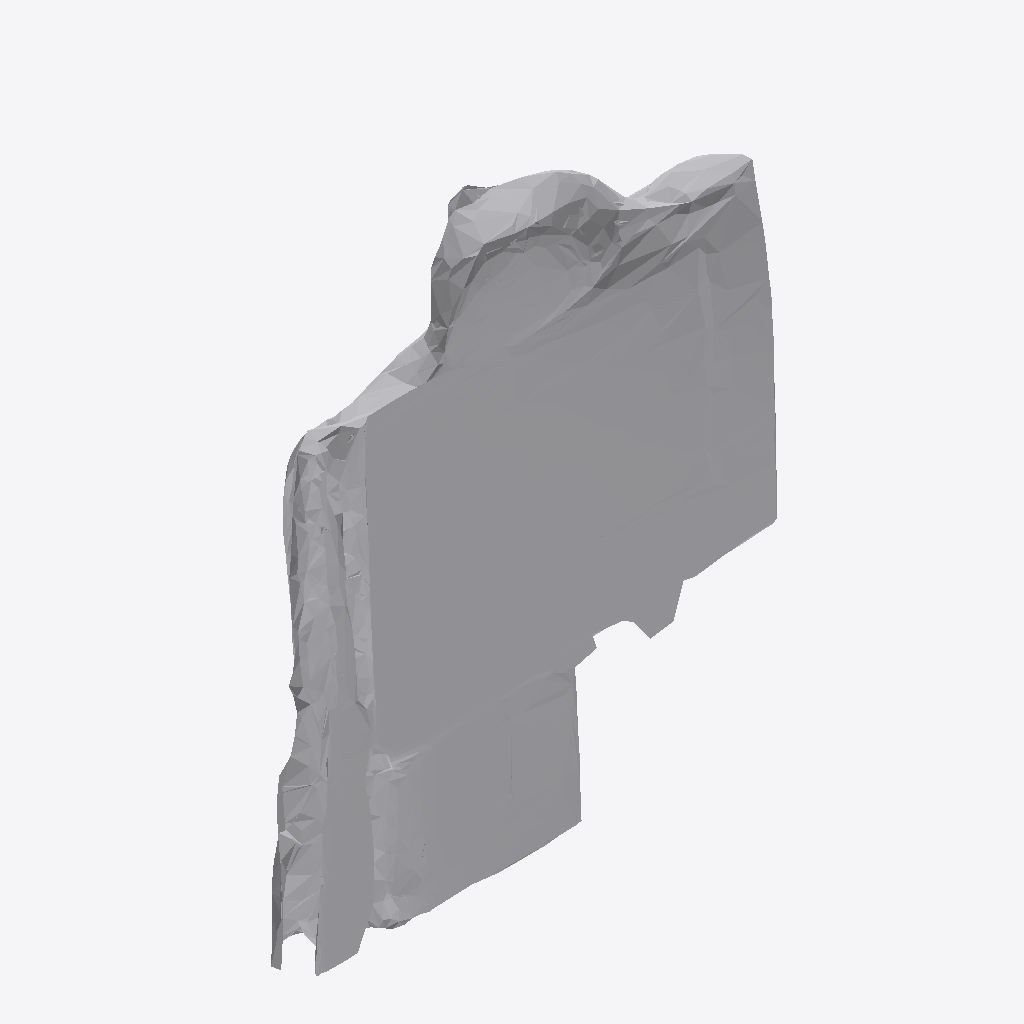
Isometric view of an IFC building model (IFC-SPF (STEP), schema IFC4, length unit metre), seen from the south-west, elements coloured by IFC class: 1 other element (light grey).
Extent 0.851 m × 0.102 m × 0.995 m (x, y, z). Storeys (1): Ground Floor at 0.00 m. Elements (1): 1 IfcFurniture.

HEADER;
FILE_DESCRIPTION(('ViewDefinition [CoordinationView]'),'2;1');
FILE_NAME('','2026-07-12T08:26:48',(''),(''),'IfcOpenShell 0.8.0','IfcOpenShell 0.8.0','');
FILE_SCHEMA(('IFC4'));
ENDSEC;
DATA;
#17=IFCPROJECT('2nEAHl73T95RmeWiYYUFsD',#5,'Office Project',$,$,$,$,(#15),#10);
#20=IFCSITE('1oDFORJlH7rfRtA1nuPwWV',#5,'Site',$,$,#19,$,$,.ELEMENT.,$,$,$,$,$);
#22=IFCBUILDING('3ucOvLDyLBSQekWE4UuHMR',#5,'Building',$,$,#21,$,$,.ELEMENT.,$,$,$);
#24=IFCBUILDINGSTOREY('2Ht2fEqpz7IhX9hd5t5jjJ',#5,'Ground Floor',$,$,#23,$,$,.ELEMENT.,0.0);
#35=IFCFURNITURE('2PV_pijhDCrhEBP01XVWJQ',#5,'list10_monitor',$,$,#34,#31,$,$);
ENDSEC;
